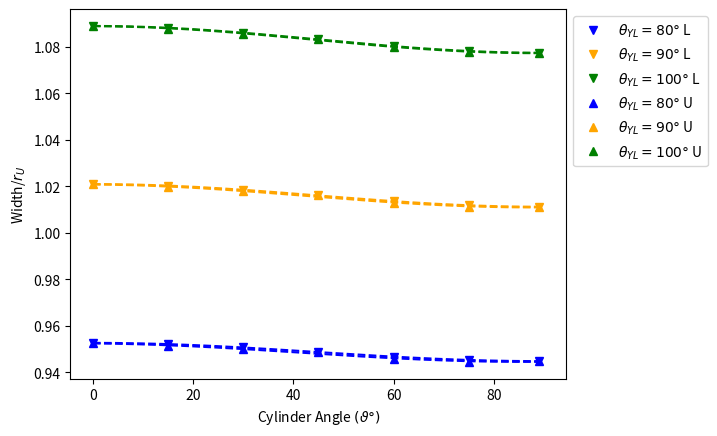

Source code (Python):
import matplotlib.pyplot as plt
import numpy as np
def magphase(sinm,cosm):
    mag = np.sqrt(sinm**2 + cosm**2)
    phi = np.arctan2(sinm/mag, -cosm/mag)*180/np.pi
    return mag, phi


r_U = 0.5
rinv = 1/r_U

angle = np.array([0, 15, 30, 45, 60, 75, 89])
lower80 = rinv*np.array([0.476305791966493,0.476035035983167,0.475305881908765,0.474319004032185,0.473339826753453,0.472627164096327,0.472368795548632])
upper80 = rinv*np.array([0.476305785040563,0.475558969482824,0.474879627996795,0.474319019995003,0.472868529342320,0.472201843677773,0.472305002463392])

lower90 = rinv*np.array([0.510468375757193,0.510135865211322,0.509230372938627,0.508003821905316,0.506788987771113,0.505904874463303,0.505582010652648])
upper90 = rinv*np.array([0.510468376940597,0.509751649080283,0.508889299258328,0.508004145658504,0.506401770360752,0.505557940975235,0.505512737825747])

lower100 = rinv*np.array([0.544481909430045,0.544091115745318,0.543023223164506,0.541574385374148,0.540138228561339,0.539095181848706,0.538717179569994])
upper100 = rinv*np.array([0.544481899149833,0.543872795146972,0.542851716030689,0.541574328418605,0.539910737190860,0.538909237709610,0.538642009560863])

sinx = np.sin(2*angle*np.pi/180)
cosx = np.cos(2*angle*np.pi/180)
A1 = np.vstack([sinx, cosx, np.ones(len(sinx))]).T

sinm80L, cosm80L, c80L = np.linalg.lstsq(A1, lower80, rcond=None)[0]
mag80L, phi80L = magphase(sinm80L,cosm80L)
sinm90L, cosm90L, c90L = np.linalg.lstsq(A1, lower90, rcond=None)[0]
mag90L, phi90L = magphase(sinm90L,cosm90L)
sinm100L, cosm100L, c100L = np.linalg.lstsq(A1, lower100, rcond=None)[0]
mag100L, phi100L = magphase(sinm100L,cosm100L)

sinm80U, cosm80U, c80U = np.linalg.lstsq(A1, upper80, rcond=None)[0]
mag80U, phi80U = magphase(sinm80U,cosm80U)
sinm90U, cosm90U, c90U = np.linalg.lstsq(A1, upper90, rcond=None)[0]
mag90U, phi90U = magphase(sinm90U,cosm90U)
sinm100U, cosm100U, c100U = np.linalg.lstsq(A1, upper100, rcond=None)[0]
mag100U, phi100U = magphase(sinm100U,cosm100U)

x1 = np.linspace(0, 90, 1000)
y80L = c80L + sinm80L*np.sin(2*np.pi*x1/180) + cosm80L*np.cos(2*np.pi*x1/180)
y90L = c90L + sinm90L*np.sin(2*np.pi*x1/180) + cosm90L*np.cos(2*np.pi*x1/180)
y100L = c100L + sinm100L*np.sin(2*np.pi*x1/180) + cosm100L*np.cos(2*np.pi*x1/180)
y80U = c80U + sinm80U*np.sin(2*np.pi*x1/180) + cosm80U*np.cos(2*np.pi*x1/180)
y90U = c90U + sinm90U*np.sin(2*np.pi*x1/180) + cosm90U*np.cos(2*np.pi*x1/180)
y100U = c100U + sinm100U*np.sin(2*np.pi*x1/180) + cosm100U*np.cos(2*np.pi*x1/180)

plt.plot(x1,y80L, linestyle='--', color='blue')
plt.plot(x1,y90L, linestyle='--', color='orange')
plt.plot(x1,y100L, linestyle='--', color='green')
plt.plot(x1,y80U, linestyle='--', color='blue')
plt.plot(x1,y90U, linestyle='--', color='orange')
plt.plot(x1,y100U, linestyle='--', color='green')


plt.plot(angle, lower80, marker="v", linestyle='None', label=r"$\theta_{YL} = 80\degree$ L", color='blue')
plt.plot(angle, lower90, marker="v", linestyle='None', label=r"$\theta_{YL} = 90\degree$ L", color='orange')
plt.plot(angle, lower100, marker="v", linestyle='None', label=r"$\theta_{YL} = 100\degree$ L", color='green')

plt.plot(angle, upper80, marker="^", linestyle='None', label=r"$\theta_{YL} = 80\degree$ U", color='blue')
plt.plot(angle, upper90, marker="^", linestyle='None', label=r"$\theta_{YL} = 90\degree$ U", color='orange')
plt.plot(angle, upper100, marker="^", linestyle='None', label=r"$\theta_{YL} = 100\degree$ U", color='green')




plt.ylabel(r"Width/$r_{U}$")
plt.xlabel(r"Cylinder Angle $(\vartheta\degree)$")
plt.legend(bbox_to_anchor=(1,1))
plt.savefig("WidthAgainstContactAngleNoGrav.pdf", bbox_inches='tight', pad_inches=0.0)
